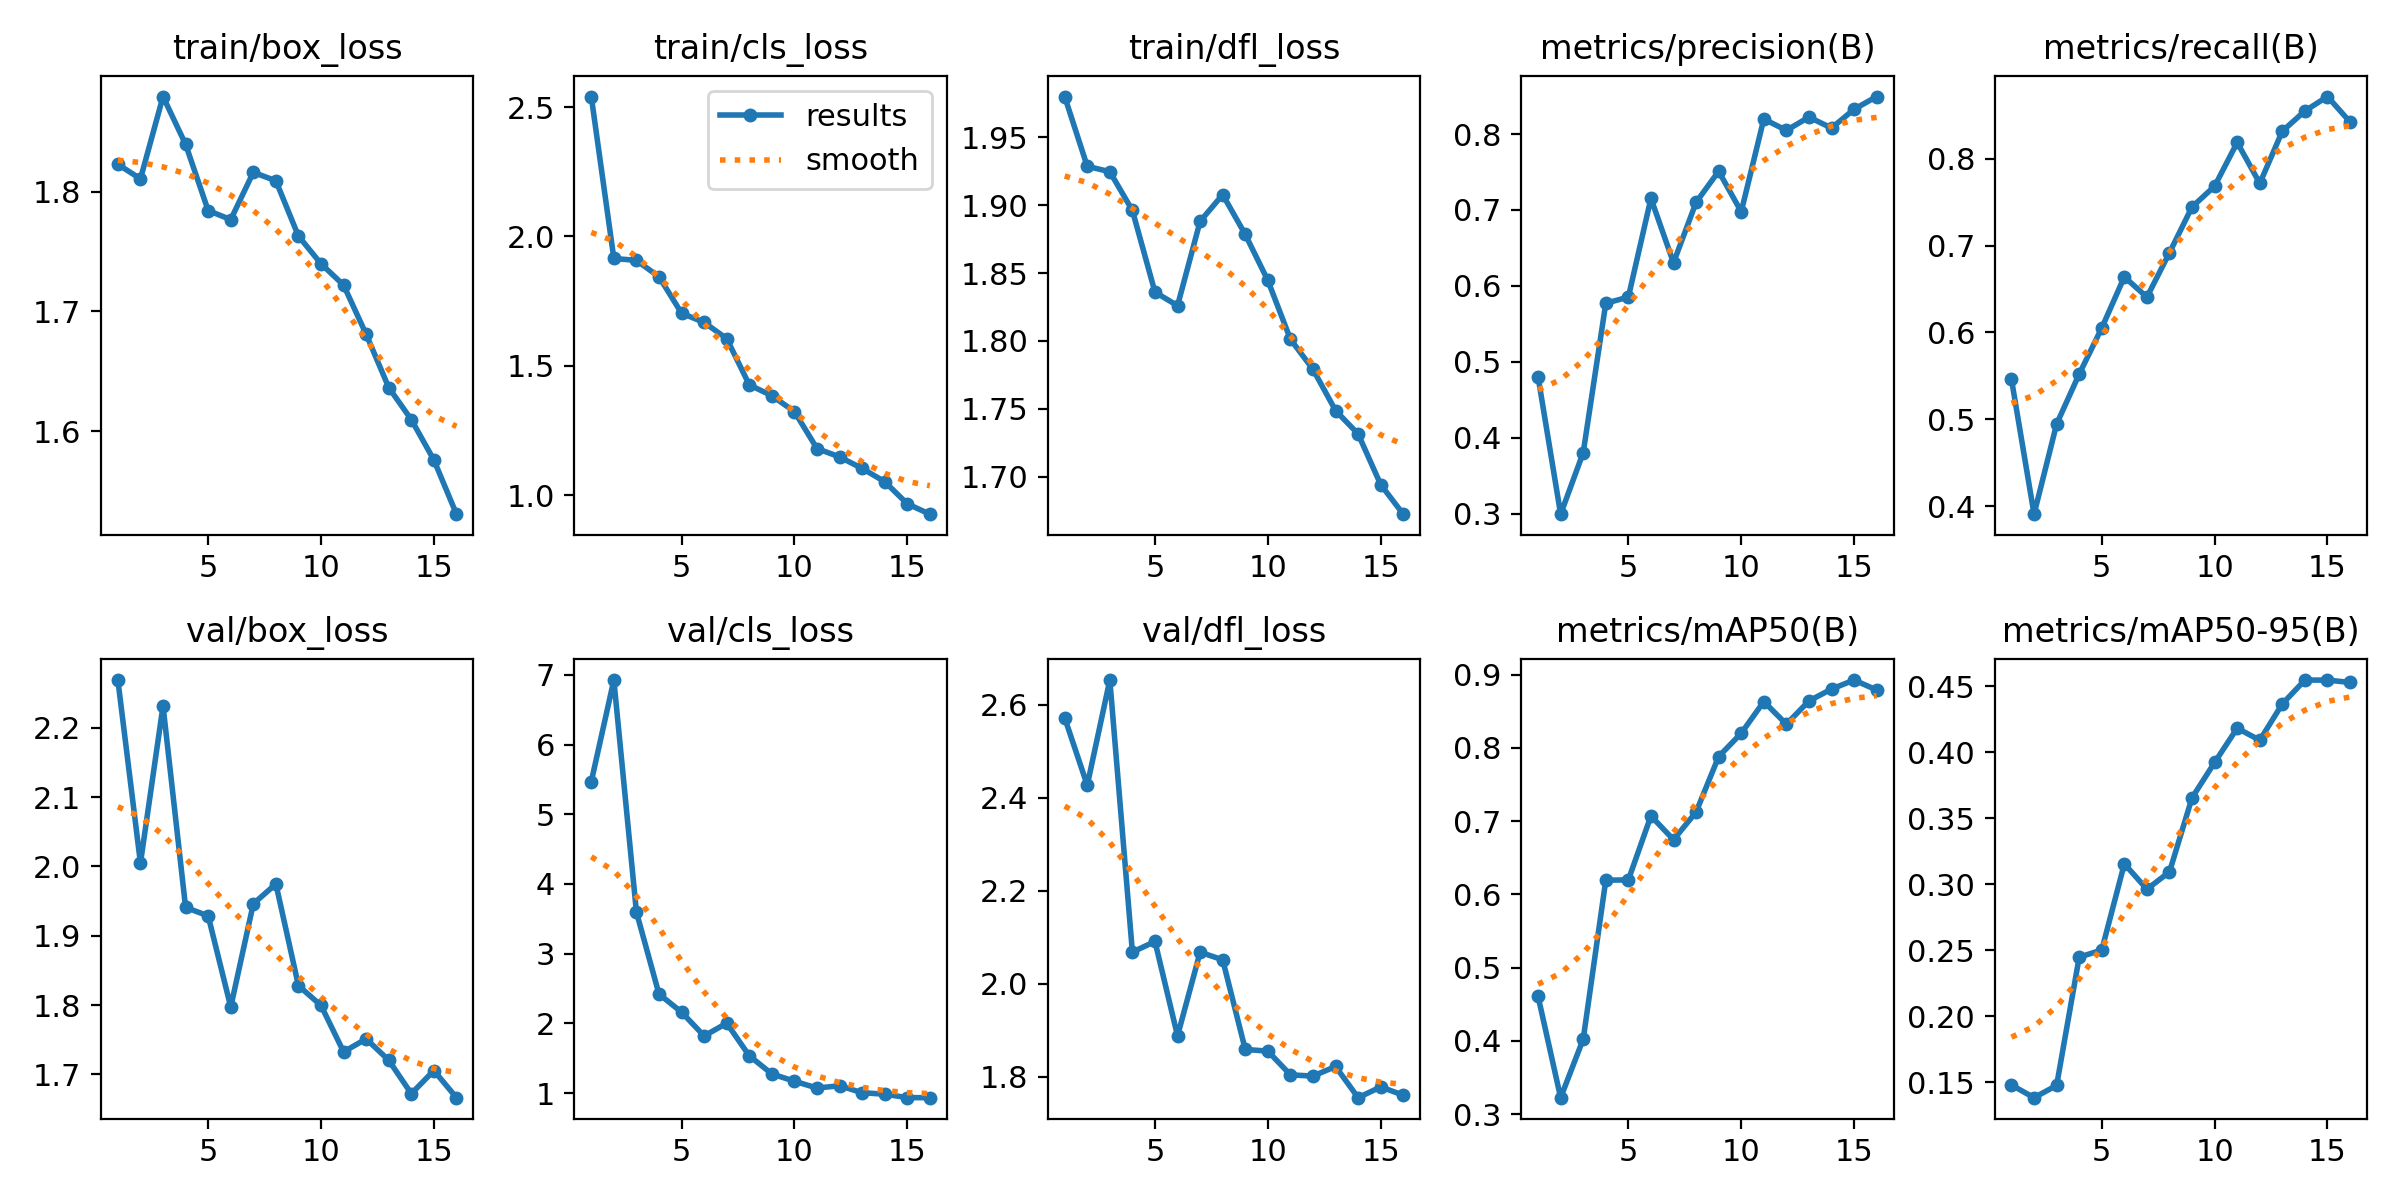

The table this chart was drawn from, first rows:
epoch, time, train/box_loss, train/cls_loss, train/dfl_loss, metrics/precision(B), metrics/recall(B), metrics/mAP50(B), metrics/mAP50-95(B), val/box_loss, val/cls_loss, val/dfl_loss, lr/pg0, lr/pg1, lr/pg2
1, 1200, 1.823, 2.54, 1.98, 0.4802, 0.5462, 0.4607, 0.1479, 2.269, 5.468, 2.572, 0.0004116, 0.0004116, 0.0004116
2, 1274, 1.811, 1.915, 1.929, 0.2994, 0.391, 0.3224, 0.1383, 2.005, 6.926, 2.427, 0.000777, 0.000777, 0.000777
3, 1356, 1.879, 1.908, 1.925, 0.3805, 0.4947, 0.4023, 0.1476, 2.232, 3.597, 2.654, 0.001091, 0.001091, 0.001091
4, 1435, 1.84, 1.844, 1.896, 0.5771, 0.5521, 0.6192, 0.2448, 1.941, 2.42, 2.068, 0.001018, 0.001018, 0.001018
5, 1520, 1.784, 1.704, 1.836, 0.5853, 0.6052, 0.6196, 0.2502, 1.929, 2.16, 2.091, 0.0009406, 0.0009406, 0.0009406
6, 1603, 1.777, 1.668, 1.826, 0.7152, 0.6639, 0.7069, 0.3156, 1.797, 1.819, 1.888, 0.0008633, 0.0008633, 0.0008633
7, 1690, 1.816, 1.605, 1.888, 0.6305, 0.6406, 0.6746, 0.2963, 1.946, 2.002, 2.068, 0.0007859, 0.0007859, 0.0007859
8, 1768, 1.809, 1.427, 1.908, 0.71, 0.6917, 0.7122, 0.3094, 1.975, 1.534, 2.051, 0.0007086, 0.0007086, 0.0007086
9, 1845, 1.763, 1.385, 1.878, 0.751, 0.7444, 0.788, 0.3656, 1.828, 1.274, 1.858, 0.0006312, 0.0006312, 0.0006312
10, 1928, 1.74, 1.323, 1.845, 0.6976, 0.7682, 0.8198, 0.3924, 1.799, 1.169, 1.855, 0.0005539, 0.0005539, 0.0005539
11, 2018, 1.722, 1.181, 1.801, 0.8198, 0.8185, 0.8631, 0.4184, 1.732, 1.072, 1.804, 0.0004766, 0.0004766, 0.0004766
12, 2104, 1.681, 1.148, 1.779, 0.8048, 0.7715, 0.8322, 0.4092, 1.751, 1.104, 1.801, 0.0003992, 0.0003992, 0.0003992
13, 2182, 1.636, 1.104, 1.749, 0.8223, 0.8315, 0.8639, 0.4368, 1.72, 1.005, 1.822, 0.0003219, 0.0003219, 0.0003219
14, 2268, 1.61, 1.053, 1.731, 0.8078, 0.8547, 0.8802, 0.4549, 1.672, 0.9832, 1.755, 0.0002445, 0.0002445, 0.0002445
15, 2353, 1.576, 0.9674, 1.694, 0.8326, 0.8713, 0.8924, 0.4548, 1.705, 0.9342, 1.778, 0.0001672, 0.0001672, 0.0001672
16, 2429, 1.531, 0.9273, 1.672, 0.8493, 0.842, 0.8789, 0.4531, 1.666, 0.9333, 1.76, 8.98437e-05, 8.98437e-05, 8.98437e-05
